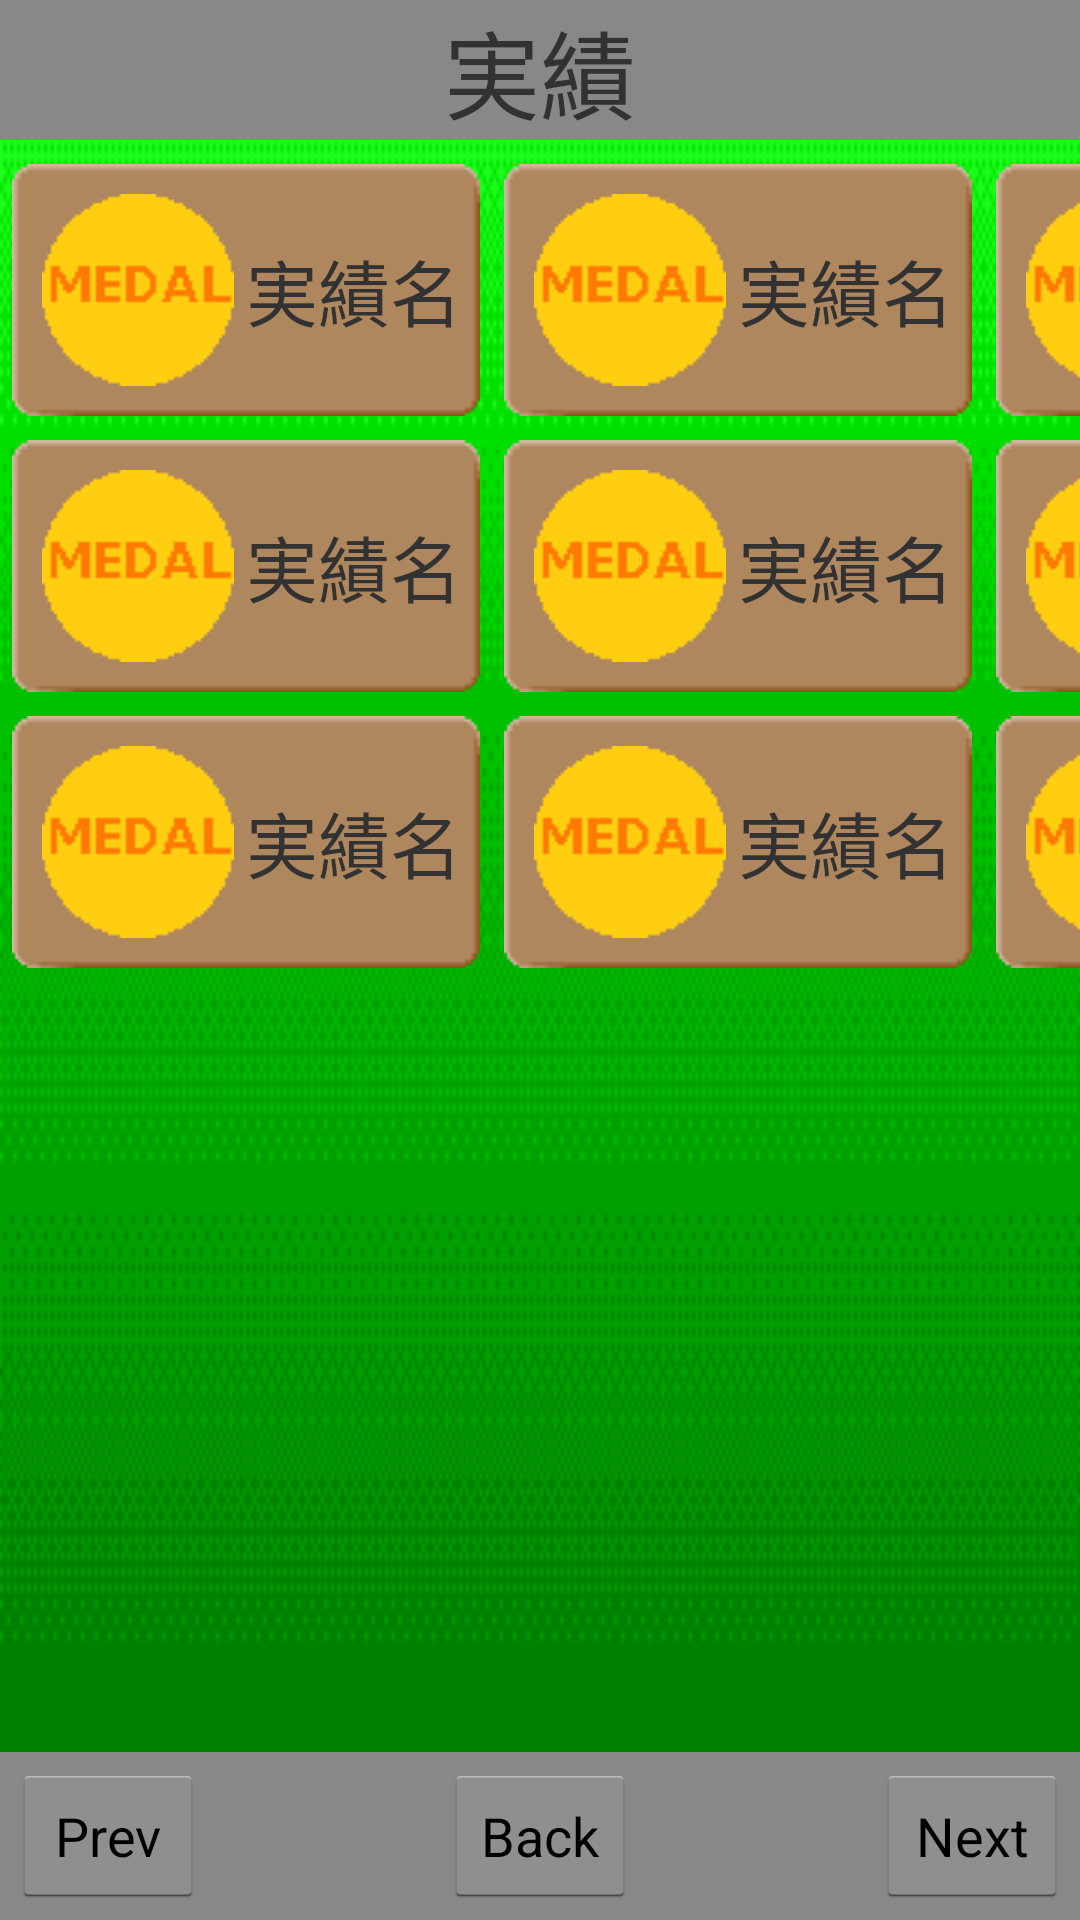

This screen was rendered from an Android layout file. Write that file and the resources it references.
<!-- AndroidManifest.xml: application theme AppTheme -->
<!-- res/layout/activity_achievements.xml -->
<?xml version="1.0" encoding="utf-8"?>
<RelativeLayout xmlns:android="http://schemas.android.com/apk/res/android"
              android:orientation="vertical"
              android:layout_width="match_parent"
              android:layout_height="match_parent"
    android:background="@drawable/background_default">
    <TextView
        android:id="@+id/part_acv_titleText"
        android:layout_width="match_parent"
        android:layout_height="wrap_content"
        android:gravity="center"
        android:background="#ff888888"
        android:text="実績"
        android:textSize="32dp"
        android:layout_marginBottom="4dp"/>

    <ScrollView
        android:layout_width="match_parent"
        android:layout_height="match_parent"
        android:layout_below="@+id/part_acv_titleText"
        android:layout_above="@+id/part_acv_footer">
        <TableLayout
            android:layout_width="match_parent"
            android:layout_height="wrap_content"
            android:stretchColumns="0,1,2"
            >
            <TableRow>
                <include layout="@layout/part_achievement"
                         android:layout_width="wrap_content"
                         android:layout_height="wrap_content"
                         android:layout_margin="4dp"/>
                <include layout="@layout/part_achievement"
                         android:layout_width="wrap_content"
                         android:layout_height="wrap_content"
                         android:layout_margin="4dp"/>
                <include layout="@layout/part_achievement"
                         android:layout_width="wrap_content"
                         android:layout_height="wrap_content"
                         android:layout_margin="4dp"/>
            </TableRow>
            <TableRow>
                <include layout="@layout/part_achievement"
                         android:layout_width="wrap_content"
                         android:layout_height="wrap_content"
                         android:layout_margin="4dp"/>
                <include layout="@layout/part_achievement"
                         android:layout_width="wrap_content"
                         android:layout_height="wrap_content"
                         android:layout_margin="4dp"/>
                <include layout="@layout/part_achievement"
                         android:layout_width="wrap_content"
                         android:layout_height="wrap_content"
                         android:layout_margin="4dp"/>
            </TableRow>
            <TableRow>
                <include layout="@layout/part_achievement"
                         android:layout_width="wrap_content"
                         android:layout_height="wrap_content"
                         android:layout_margin="4dp"/>
                <include layout="@layout/part_achievement"
                         android:layout_width="wrap_content"
                         android:layout_height="wrap_content"
                         android:layout_margin="4dp"/>
                <include layout="@layout/part_achievement"
                         android:layout_width="wrap_content"
                         android:layout_height="wrap_content"
                         android:layout_margin="4dp"/>
            </TableRow>
        </TableLayout>
        </ScrollView>


    <include layout="@layout/part_achievement_footer"
        android:id="@+id/part_acv_footer"
        android:layout_width="wrap_content"
        android:layout_height="wrap_content"
        android:layout_alignParentBottom="true"/>

</RelativeLayout>
<!-- res/layout/part_achievement.xml (included above) -->
<?xml version="1.0" encoding="utf-8"?>
<LinearLayout xmlns:android="http://schemas.android.com/apk/res/android"
              android:orientation="horizontal"
              android:layout_width="match_parent"
              android:layout_height="96dp"
              android:layout_margin="4dp"
    android:background="@drawable/back_dialog2">

    <ImageView
        android:layout_width="match_parent"
        android:layout_height="match_parent"
        android:layout_weight="1"
        android:layout_margin="4dp"
        android:src="@drawable/medal_sample"
        android:scaleType="fitCenter"/>

    <TextView
        android:layout_width="match_parent"
        android:layout_height="match_parent"
        android:layout_weight="1"
        android:gravity="center"
        android:text="実績名"
        android:textSize="24dp"/>

</LinearLayout>
<!-- res/layout/part_achievement_footer.xml (included above) -->
<?xml version="1.0" encoding="utf-8"?>
<RelativeLayout xmlns:android="http://schemas.android.com/apk/res/android"
              android:layout_width="match_parent"
              android:layout_height="wrap_content"
    android:background="#ff888888">
    <Button
        android:layout_width="wrap_content"
        android:layout_height="wrap_content"
        android:layout_alignParentLeft="true"
        android:layout_alignParentTop="true"
        android:layout_margin="4dp"
        android:text="Prev"/>
    <Button
        android:layout_width="wrap_content"
        android:layout_height="wrap_content"
        android:layout_centerHorizontal="true"
        android:layout_alignParentTop="true"
        android:layout_margin="4dp"
        android:text="Back"/>
    <Button
        android:layout_width="wrap_content"
        android:layout_height="wrap_content"
        android:layout_alignParentRight="true"
        android:layout_alignParentTop="true"
        android:layout_margin="4dp"
        android:text="Next"/>

</RelativeLayout>
<!-- resources referenced by this layout -->
<resources>
  <!-- drawable background_default: png bitmap (drawable, 1556 bytes) -->
  <!-- drawable medal_sample: png bitmap (drawable, 694 bytes) -->
  <style name="AppTheme" parent="android:Theme.Holo.Light.DarkActionBar">
          
      </style>
</resources>
